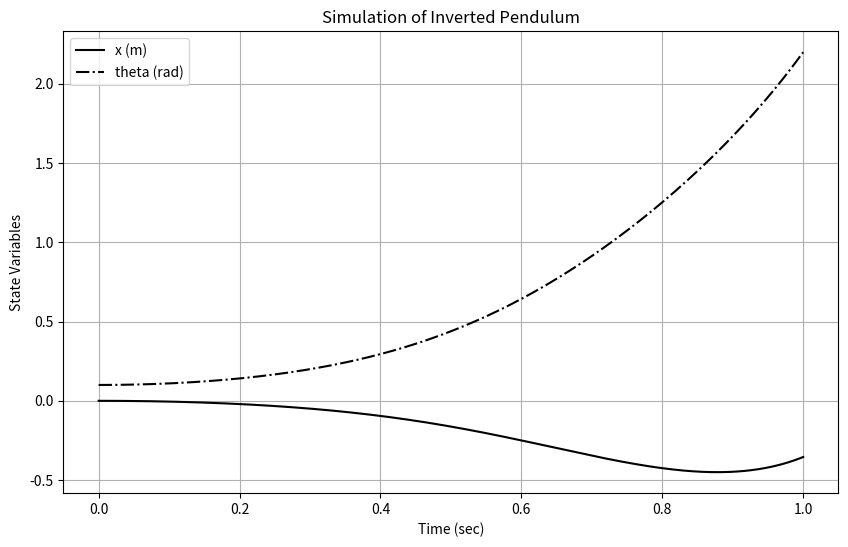

Python code for this plot:
import numpy as np
from scipy.integrate import solve_ivp
import matplotlib.pyplot as plt


def inverted_pendulum(t, x):
    # State variable x = [x, theta, v, omega]
    g = 9.8
    l = 1
    m = 1
    M = 1
    d1 = M + m * (1 - np.cos(x[1]) ** 2)
    d2 = l * d1

    F = 0  # No input

    xp = np.zeros(4)
    xp[0] = x[2]
    xp[1] = x[3]
    xp[2] = (F + m * l * x[3] ** 2 * np.sin(x[1]) - m * g * np.sin(x[1]) * np.cos(x[1])) / d1
    xp[3] = (-F * np.cos(x[1]) - m * l * x[3] ** 2 * np.sin(x[1]) * np.cos(x[1]) + (M + m) * g * np.sin(x[1])) / d2

    return xp


# Initial conditions: x, theta, v, omega
x0 = [0, 0.1, 0, 0]

# Time span for the simulation
t_span = (0, 1)
t_eval = np.linspace(*t_span, 300)  # Generating 300 time points within the span

# Solve the differential equation
sol = solve_ivp(inverted_pendulum, t_span, x0, t_eval=t_eval, max_step=1e-2)

# Plotting the results
plt.figure(figsize=(10, 6))
plt.plot(sol.t, sol.y[0], 'k', label='x (m)')
plt.plot(sol.t, sol.y[1], '-.k', label='theta (rad)')
plt.grid(True)
plt.xlabel('Time (sec)')
plt.ylabel('State Variables')
plt.legend()
plt.title('Simulation of Inverted Pendulum')
plt.show()
